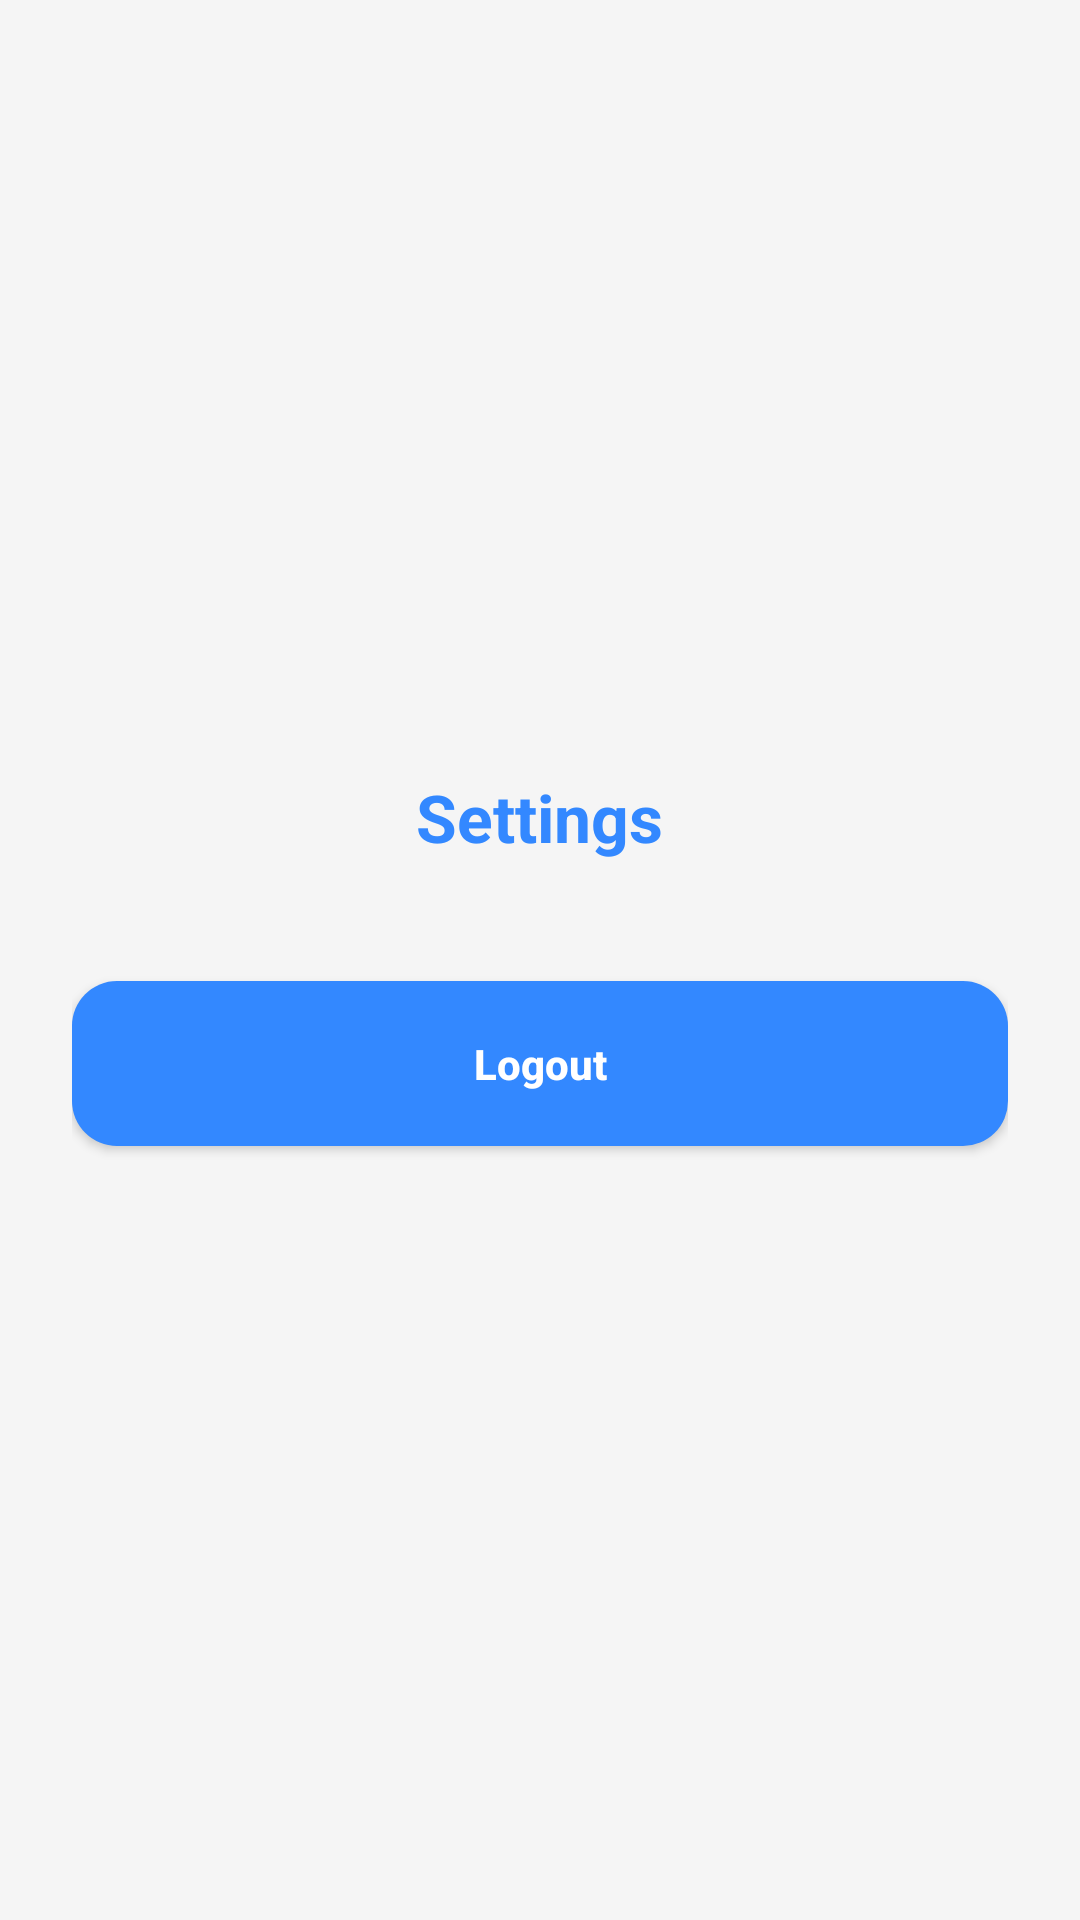

This screen was rendered from an Android layout file. Write that file and the resources it references.
<!-- AndroidManifest.xml: application theme Theme.Evottingsystem_1 -->
<!-- res/layout/activity_settings.xml -->
<?xml version="1.0" encoding="utf-8"?>
<LinearLayout xmlns:android="http://schemas.android.com/apk/res/android"
    android:id="@+id/settingsRoot"
    android:layout_width="match_parent"
    android:layout_height="match_parent"
    android:orientation="vertical"
    android:gravity="center"
    android:background="#F5F5F5"
    android:padding="24dp">

    
    <TextView
        android:id="@+id/settingsTitle"
        android:layout_width="wrap_content"
        android:layout_height="wrap_content"
        android:text="Settings"
        android:textSize="22sp"
        android:textStyle="bold"
        android:textColor="#3388FF"
        android:layout_marginBottom="40dp" />

    
    <Button
        android:id="@+id/logoutButton"
        android:layout_width="match_parent"
        android:layout_height="55dp"
        android:background="@drawable/round_back_primary15"
        android:text="Logout"
        android:textColor="#FFFFFF"
        android:textStyle="bold"
        android:textAllCaps="false" />
</LinearLayout>
<!-- resources referenced by this layout -->
<resources>
  <!-- drawable round_back_primary15 (drawable) -->
  <?xml version="1.0" encoding="utf-8"?>
  <shape xmlns:android="http://schemas.android.com/apk/res/android"
      android:shape="rectangle">
  <solid android:color="@color/primary"/>
      <corners android:radius="15dp"/>
  </shape>
  <style name="Theme.Evottingsystem_1" parent="Base.Theme.Evottingsystem_1" />
  <color name="primary">#3388FF</color>
  <style name="Base.Theme.Evottingsystem_1" parent="Theme.AppCompat.Light.NoActionBar">
          
          
      </style>
</resources>
